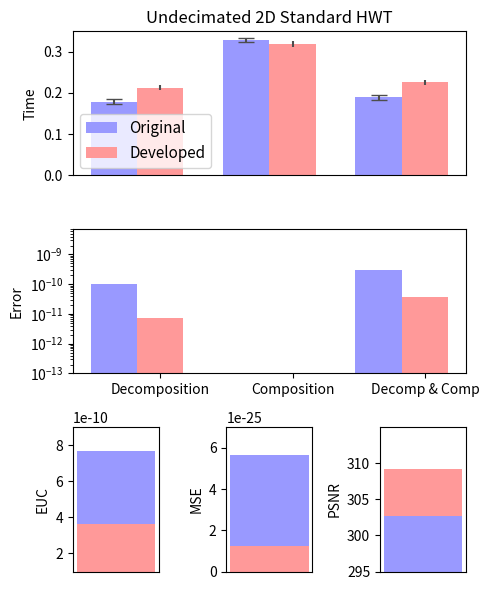

Python code for this plot:
"""
Bar chart demo with pairs of bars grouped for easy comparison.
"""
import numpy as np
import matplotlib.pyplot as plt


n_groups = 3

# fig, ax = plt.subplots(nrows=3, sharex=True, figsize=(5, 6))
fig = plt.figure(figsize=(5, 6))
fig.subplots_adjust(hspace=0.01)

ax = []

ax.append(fig.add_subplot(311))
ax.append(fig.add_subplot(312, sharex=ax[0]))
ax.append(fig.add_subplot(337))
ax.append(fig.add_subplot(338))
ax.append(fig.add_subplot(339))

index = np.arange(n_groups)
bar_width = 0.35

opacity = 1.0
rcolor = (1.0, 0.6, 0.6)
bcolor = (0.6, 0.6, 1.0)
error_config = {'ecolor': '0.3'}

plt.sca(ax[0])

original = (0.179035, 0.327291, 0.18877)
std_ori = (0.00635899, 0.00506325, 0.00703837)

developed = (0.212338, 0.317583, 0.225165)
std_dev = (0.00659189, 0.00760844, 0.00625787)

plt.ylabel('Time')
plt.title('Undecimated 2D Standard HWT')
plt.xticks(index + bar_width, ('Decomposition', 'Composition', 'Decomp & Comp'))
ax[0].xaxis.set_visible(False)

rects1 = ax[0].bar(index, original, bar_width,
                 alpha=opacity,
                 color=bcolor,
                 yerr=std_ori,
                 error_kw=error_config,
                 capsize=6.0,
                 label='Original')

rects2 = ax[0].bar(index + bar_width, developed, bar_width,
                 alpha=opacity,
                 color=rcolor,
                 yerr=std_dev,
                 error_kw=error_config,
                 label='Developed')

plt.legend(loc='best', prop={'size':11})

plt.sca(ax[1])

originalError = (9.822543E-011, 0.000000, 3.028617E-010)
developedError = (7.275958E-012, 0.000000, 3.819878E-011)

plt.ylabel('Error')
plt.xticks(index + bar_width, ('Decomposition', 'Composition', 'Decomp & Comp'))
plt.ylim([1.000000E-013,7.000000E-009])
plt.yscale('log')

rectError1 = ax[1].bar(index, originalError, bar_width,
                 alpha=opacity,
                 color=bcolor,
                 #yerr=std_ori,
                 error_kw=error_config,
                 label='Original')

rectError2 = ax[1].bar(index + bar_width, developedError, bar_width,
                 alpha=opacity,
                 color=rcolor,
                 #yerr=std_ori,
                 error_kw=error_config,
                 label='Developed')

plt.sca(ax[2])

oriEUC = (7.71416e-010)
devEUC = (3.63874e-010)

plt.ylabel('EUC')
plt.xticks(np.arange(0))
plt.ylim([1.000000E-010,9.000000E-010])
#plt.yscale('log')

rectEUC1 = ax[2].bar(1, oriEUC, bar_width,
                 alpha=opacity,
                 color=bcolor,
                 #yerr=std_ori,
                 #error_kw=error_config,
                 label='Original')

rectEUC2 = ax[2].bar(1, devEUC, bar_width,
                 alpha=opacity,
                 color=rcolor,
                 #yerr=std_ori,
                 #error_kw=error_config,
                 label='Original')

plt.sca(ax[3])

oriMSE = (5.67515e-025)
devMSE = (1.2627e-025)

ylim = [0.000000E-025,7.000000E-025]

plt.ylabel('MSE')
plt.xticks(np.arange(0))
plt.ylim(ylim)
#plt.yscale('log')

rectMSE1 = ax[3].bar(1, oriMSE, bar_width,
                 alpha=opacity,
                 color=bcolor,
                 #yerr=std_ori,
                 #error_kw=error_config,
                 label='Original')

rectMSE2 = ax[3].bar(1, devMSE, bar_width,
                 alpha=opacity,
                 color=rcolor,
                 #yerr=std_ori,
                 #error_kw=error_config,
                 label='Original')

plt.sca(ax[4])

oriPSNR = (302.666)
devPSNR = (309.193)

ylim = [295,315]

plt.ylabel('PSNR')
plt.xticks(np.arange(0))
plt.ylim(ylim)
plt.yticks(np.arange(min(ylim), max(ylim), 5.0))
#plt.yscale('log')

rectPSNR2 = ax[4].bar(1, devPSNR, bar_width,
                 alpha=opacity,
                 color=rcolor,
                 #yerr=std_ori,
                 #error_kw=error_config,
                 label='Original')

rectPSNR1 = ax[4].bar(1, oriPSNR, bar_width,
                 alpha=opacity,
                 color=bcolor,
                 #yerr=std_ori,
                 #error_kw=error_config,
                 label='Original')

plt.tight_layout()
plt.show()
